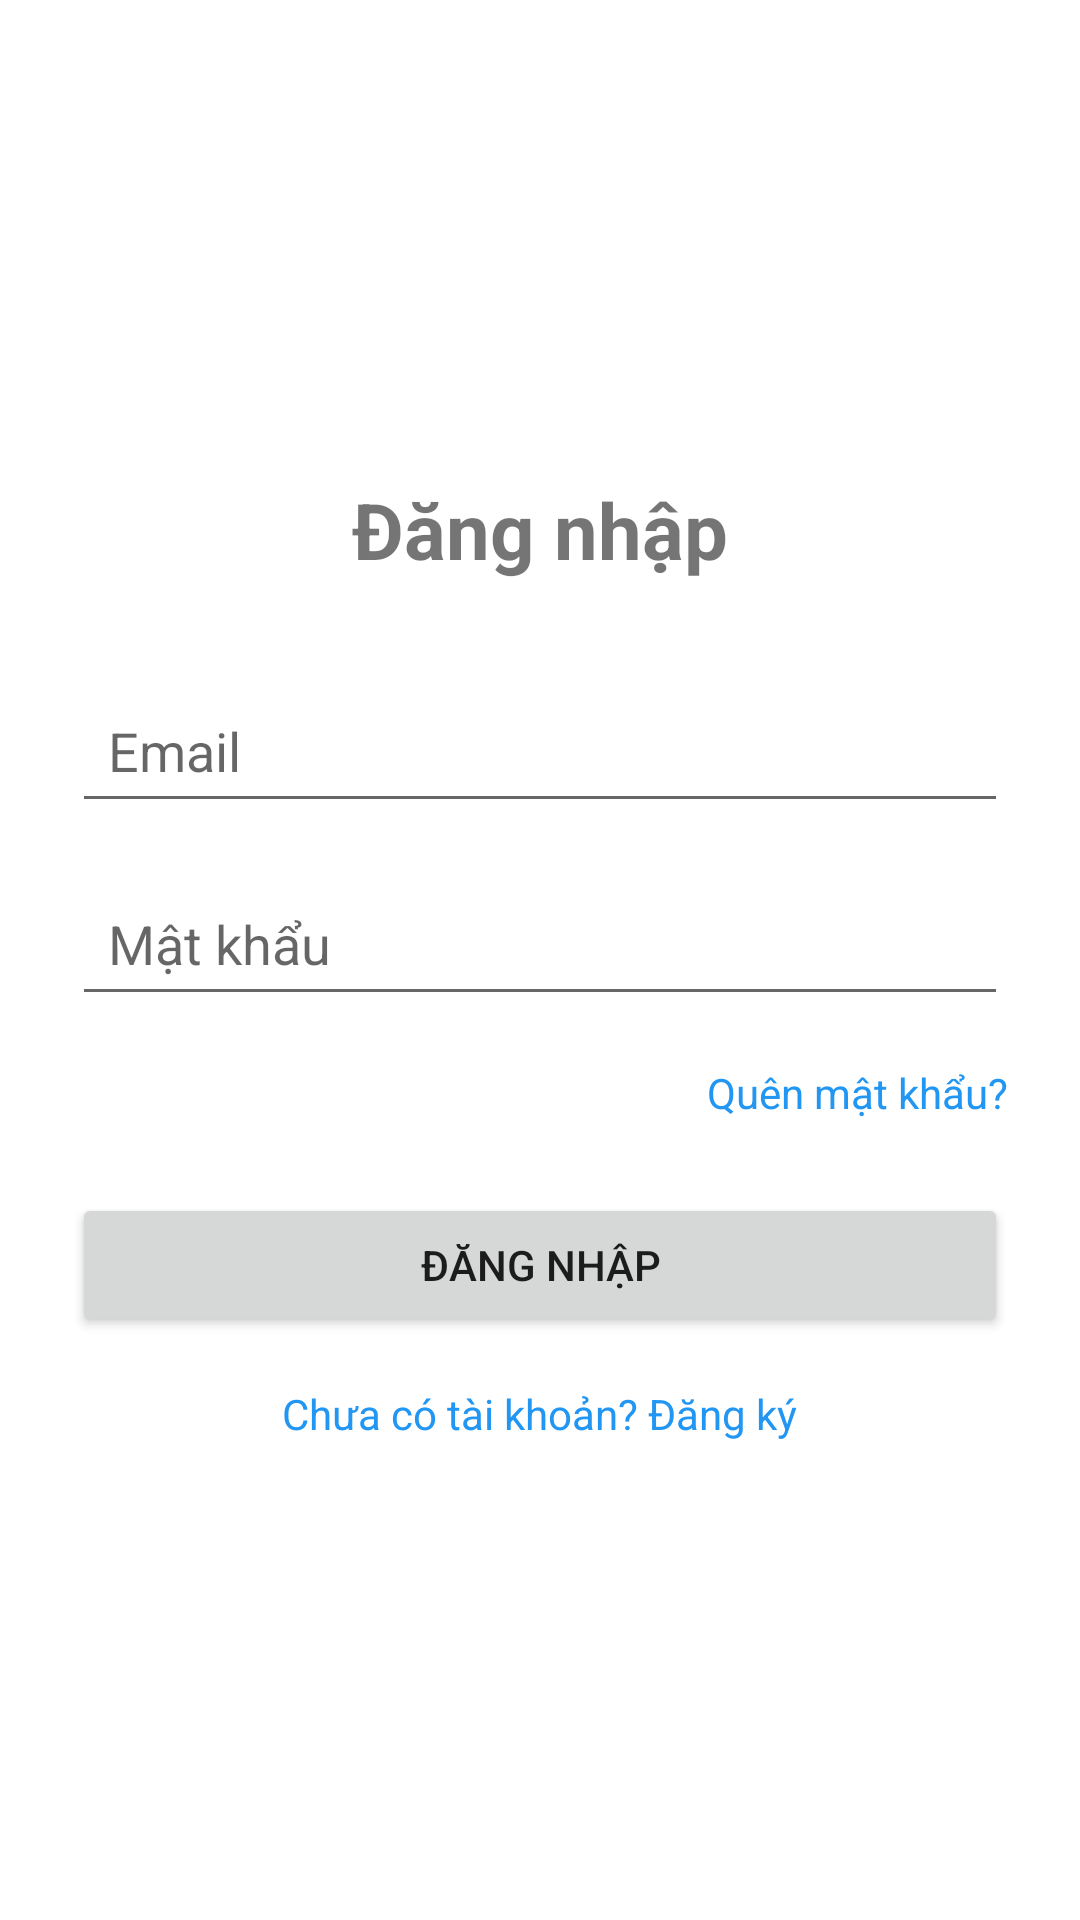

Reconstruct the res/layout file that produces this screen, plus the resources it refers to.
<!-- AndroidManifest.xml: application theme AppTheme -->
<!-- res/layout/activity_login.xml -->
<?xml version="1.0" encoding="utf-8"?>
<LinearLayout xmlns:android="http://schemas.android.com/apk/res/android"
    android:layout_width="match_parent"
    android:layout_height="match_parent"
    android:orientation="vertical"
    android:padding="24dp"
    android:gravity="center">

    <TextView
        android:layout_width="wrap_content"
        android:layout_height="wrap_content"
        android:text="Đăng nhập"
        android:textSize="26sp"
        android:textStyle="bold"
        android:layout_marginBottom="32dp"/>

    <EditText
        android:id="@+id/editEmail"
        android:layout_width="match_parent"
        android:layout_height="wrap_content"
        android:hint="Email"
        android:inputType="textEmailAddress"
        android:padding="12dp"
        android:layout_marginBottom="16dp"/>

    <EditText
        android:id="@+id/editPassword"
        android:layout_width="match_parent"
        android:layout_height="wrap_content"
        android:hint="Mật khẩu"
        android:inputType="textPassword"
        android:padding="12dp"
        android:layout_marginBottom="16dp"/>

    <TextView
        android:id="@+id/txtForgotPassword"
        android:layout_width="wrap_content"
        android:layout_height="wrap_content"
        android:text="Quên mật khẩu?"
        android:textColor="#2196F3"
        android:layout_gravity="end"
        android:layout_marginBottom="24dp"/>

    <Button
        android:id="@+id/btnLogin"
        android:layout_width="match_parent"
        android:layout_height="wrap_content"
        android:text="Đăng nhập"
        android:padding="12dp"
        android:layout_marginBottom="16dp"/>

    <TextView
        android:id="@+id/txtRegister"
        android:layout_width="wrap_content"
        android:layout_height="wrap_content"
        android:text="Chưa có tài khoản? Đăng ký"
        android:textColor="#2196F3"/>
</LinearLayout>
<!-- resources referenced by this layout -->
<resources>

</resources>
